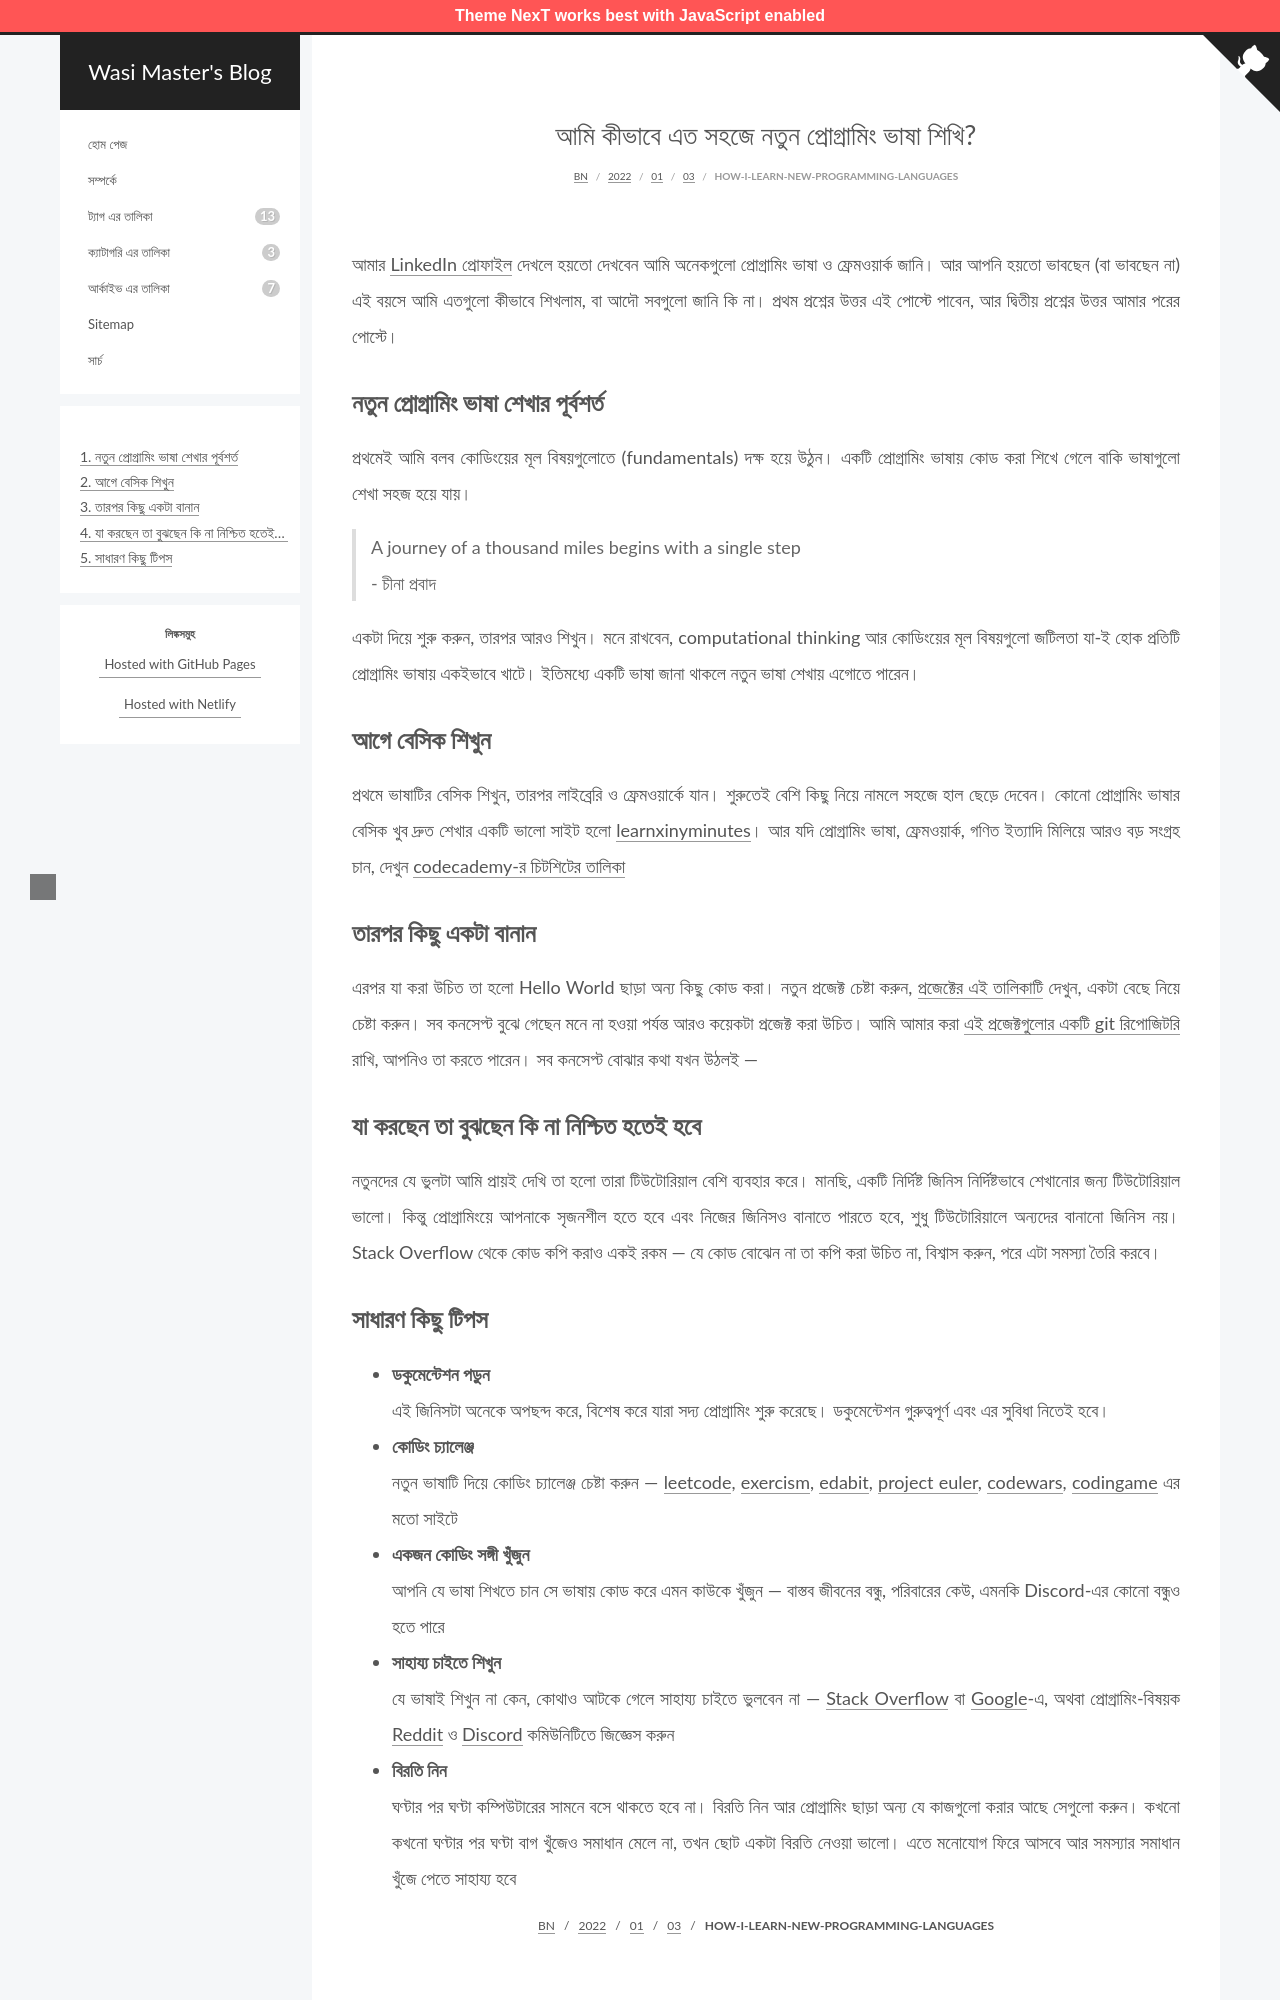

repository: wasi-master/blog · page: bn/2022/01/03/how-i-learn-new-programming-languages/index.html · generator: jekyll

---
title: আমি কীভাবে এত সহজে নতুন প্রোগ্রামিং ভাষা শিখি?
date: 2022-01-03 22:16:46
thumbnailImage: https://raw.githubusercontent.com/wasi-master/blog/main/themes/tranquilpeak/source/_images/thumbnails/how-i-learn-new-programming-languages.jpg
---

আমার [LinkedIn প্রোফাইল](https://www.linkedin.com/in/wasimaster) দেখলে হয়তো দেখবেন আমি অনেকগুলো প্রোগ্রামিং ভাষা ও ফ্রেমওয়ার্ক জানি। আর আপনি হয়তো ভাবছেন (বা ভাবছেন না) এই বয়সে আমি এতগুলো কীভাবে শিখলাম, বা আদৌ সবগুলো জানি কি না। প্রথম প্রশ্নের উত্তর এই পোস্টে পাবেন, আর দ্বিতীয় প্রশ্নের উত্তর আমার পরের পোস্টে।

<!-- more -->

## নতুন প্রোগ্রামিং ভাষা শেখার পূর্বশর্ত

প্রথমেই আমি বলব কোডিংয়ের মূল বিষয়গুলোতে (fundamentals) দক্ষ হয়ে উঠুন। একটি প্রোগ্রামিং ভাষায় কোড করা শিখে গেলে বাকি ভাষাগুলো শেখা সহজ হয়ে যায়।

> A journey of a thousand miles begins with a single step
> \- চীনা প্রবাদ

একটা দিয়ে শুরু করুন, তারপর আরও শিখুন। মনে রাখবেন, computational thinking আর কোডিংয়ের মূল বিষয়গুলো জটিলতা যা-ই হোক প্রতিটি প্রোগ্রামিং ভাষায় একইভাবে খাটে। ইতিমধ্যে একটি ভাষা জানা থাকলে নতুন ভাষা শেখায় এগোতে পারেন।

## আগে বেসিক শিখুন

প্রথমে ভাষাটির বেসিক শিখুন, তারপর লাইব্রেরি ও ফ্রেমওয়ার্কে যান। শুরুতেই বেশি কিছু নিয়ে নামলে সহজে হাল ছেড়ে দেবেন। কোনো প্রোগ্রামিং ভাষার বেসিক খুব দ্রুত শেখার একটি ভালো সাইট হলো [learnxinyminutes](https://learnxinyminutes.com/)। আর যদি প্রোগ্রামিং ভাষা, ফ্রেমওয়ার্ক, গণিত ইত্যাদি মিলিয়ে আরও বড় সংগ্রহ চান, দেখুন [codecademy-র চিটশিটের তালিকা](https://www.codecademy.com/resources/cheatsheets/all)

## তারপর কিছু একটা বানান

এরপর যা করা উচিত তা হলো Hello World ছাড়া অন্য কিছু কোড করা। নতুন প্রজেক্ট চেষ্টা করুন, [প্রজেক্টের এই তালিকাটি](https://github.com/karan/Projects#readme) দেখুন, একটা বেছে নিয়ে চেষ্টা করুন। সব কনসেপ্ট বুঝে গেছেন মনে না হওয়া পর্যন্ত আরও কয়েকটা প্রজেক্ট করা উচিত। আমি আমার করা [এই প্রজেক্টগুলোর একটি git রিপোজিটরি](https://github.com/wasi-master/coding-challenges) রাখি, আপনিও তা করতে পারেন। সব কনসেপ্ট বোঝার কথা যখন উঠলই —

## যা করছেন তা বুঝছেন কি না নিশ্চিত হতেই হবে

নতুনদের যে ভুলটা আমি প্রায়ই দেখি তা হলো তারা টিউটোরিয়াল বেশি ব্যবহার করে। মানছি, একটি নির্দিষ্ট জিনিস নির্দিষ্টভাবে শেখানোর জন্য টিউটোরিয়াল ভালো। কিন্তু প্রোগ্রামিংয়ে আপনাকে সৃজনশীল হতে হবে এবং নিজের জিনিসও বানাতে পারতে হবে, শুধু টিউটোরিয়ালে অন্যদের বানানো জিনিস নয়। Stack Overflow থেকে কোড কপি করাও একই রকম — যে কোড বোঝেন না তা কপি করা উচিত না, বিশ্বাস করুন, পরে এটা সমস্যা তৈরি করবে।
